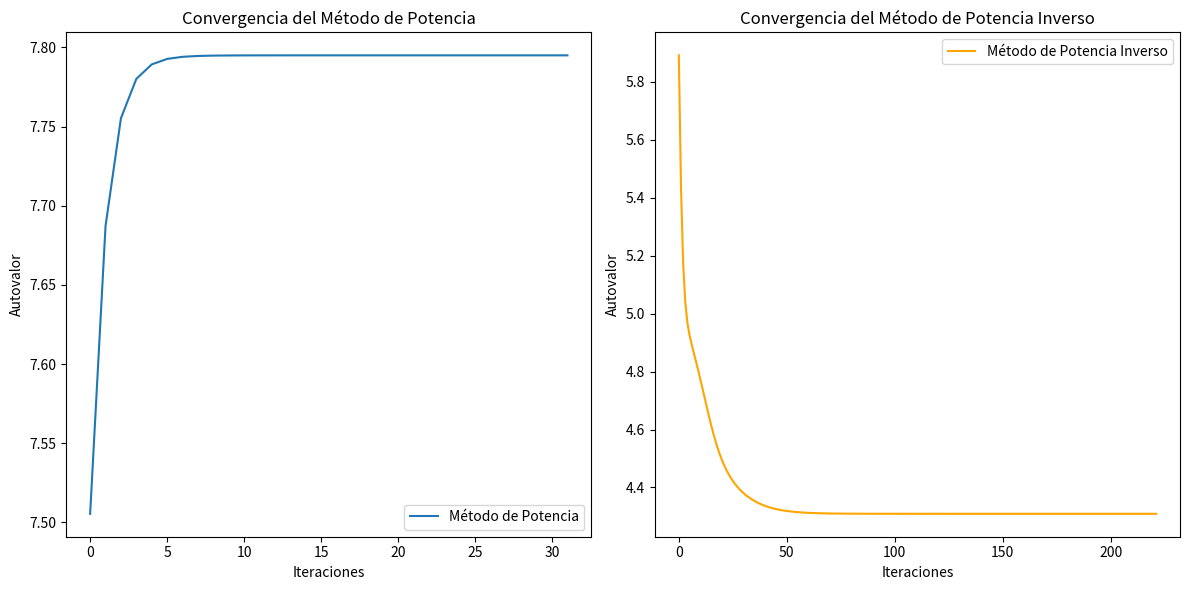

Write Python code to recreate this figure.
import numpy as np
import matplotlib.pyplot as plt

class MatrizRigidez:
    def __init__(self, n):
        #Genera una matriz simetrica aleatoria y positiva definida
        self.n = n
        self.A = self.generar_matriz_rigidez()
    
    def generar_matriz_rigidez(self):
        A = np.random.rand(self.n, self.n)
        A = (A + A.T) / 2  #Hacerla simetrica
        A += self.n * np.eye(self.n)  #Aumentar la diagonal par asegurar que sea positiva definida
        return A
    
    def numero_condicion(self):
        autovalores = np.linalg.eigvalsh(self.A)
        lambda_max = np.max(autovalores)
        lambda_min = np.min(autovalores)
        return lambda_max / lambda_min

class AnalisisEstructural:
    def __init__(self, matriz_rigidez):
        self.A = matriz_rigidez.A
        self.n = matriz_rigidez.n
    
    def metodo_potencia(self, max_iter=1000, tol=1e-6):
        x = np.random.rand(self.n)
        x = x / np.linalg.norm(x)
        autovalores = []
        
        for _ in range(max_iter):
            x_nuevo = np.dot(self.A, x)
            x_nuevo = x_nuevo / np.linalg.norm(x_nuevo)
            autovalor = np.dot(x_nuevo.T, np.dot(self.A, x_nuevo))
            autovalores.append(autovalor)
            if np.linalg.norm(x_nuevo - x) < tol:
                break
            x = x_nuevo
        
        return autovalor, x_nuevo, autovalores

    def metodo_potencia_inverso(self, max_iter=1000, tol=1e-6):
        x = np.random.rand(self.n)
        x = x / np.linalg.norm(x)
        autovalores = []
        
        for _ in range(max_iter):
            #Resolvemos A * y=x
            y = np.linalg.solve(self.A, x)
            y = y / np.linalg.norm(y)
            autovalor = np.dot(y.T, np.dot(self.A, y))
            autovalores.append(autovalor)
            if np.linalg.norm(y - x) < tol:
                break
            x = y
        
        return 1/autovalor, y, autovalores  # Retornamos el inverso del autovalor

def main():
    n = 5  #Tamaño de la matriz
    matriz_rigidez = MatrizRigidez(n)
    
    print("Matriz de Rigidez A:")
    print(matriz_rigidez.A)
    
    # Calculo del numero de condicion
    condicion = matriz_rigidez.numero_condicion()
    print(f"Número de condición: {condicion}")
    
    #Analisis estructural
    analisis = AnalisisEstructural(matriz_rigidez)
    
    #Metodo de Potencia
    autovalor_max, vector_max, autovalores_max = analisis.metodo_potencia()
    print(f"Autovalor dominante: {autovalor_max}")
    print(f"Autovector correspondiente: {vector_max}")
    
    #Metodo de Potencia Inverso
    autovalor_min, vector_min, autovalores_min = analisis.metodo_potencia_inverso()
    print(f"Autovalor más pequeño: {autovalor_min}")
    print(f"Autovector correspondiente: {vector_min}")
    
    #Visualizacion de la convergencia
    plt.figure(figsize=(12, 6))
    
    plt.subplot(1, 2, 1)
    plt.plot(autovalores_max, label='Método de Potencia')
    plt.title('Convergencia del Método de Potencia')
    plt.xlabel('Iteraciones')
    plt.ylabel('Autovalor')
    plt.legend()
    
    plt.subplot(1, 2, 2)
    plt.plot(autovalores_min, label='Método de Potencia Inverso', color='orange')
    plt.title('Convergencia del Método de Potencia Inverso')
    plt.xlabel('Iteraciones')
    plt.ylabel('Autovalor')
    plt.legend()
    
    plt.tight_layout()
    plt.show()

main()